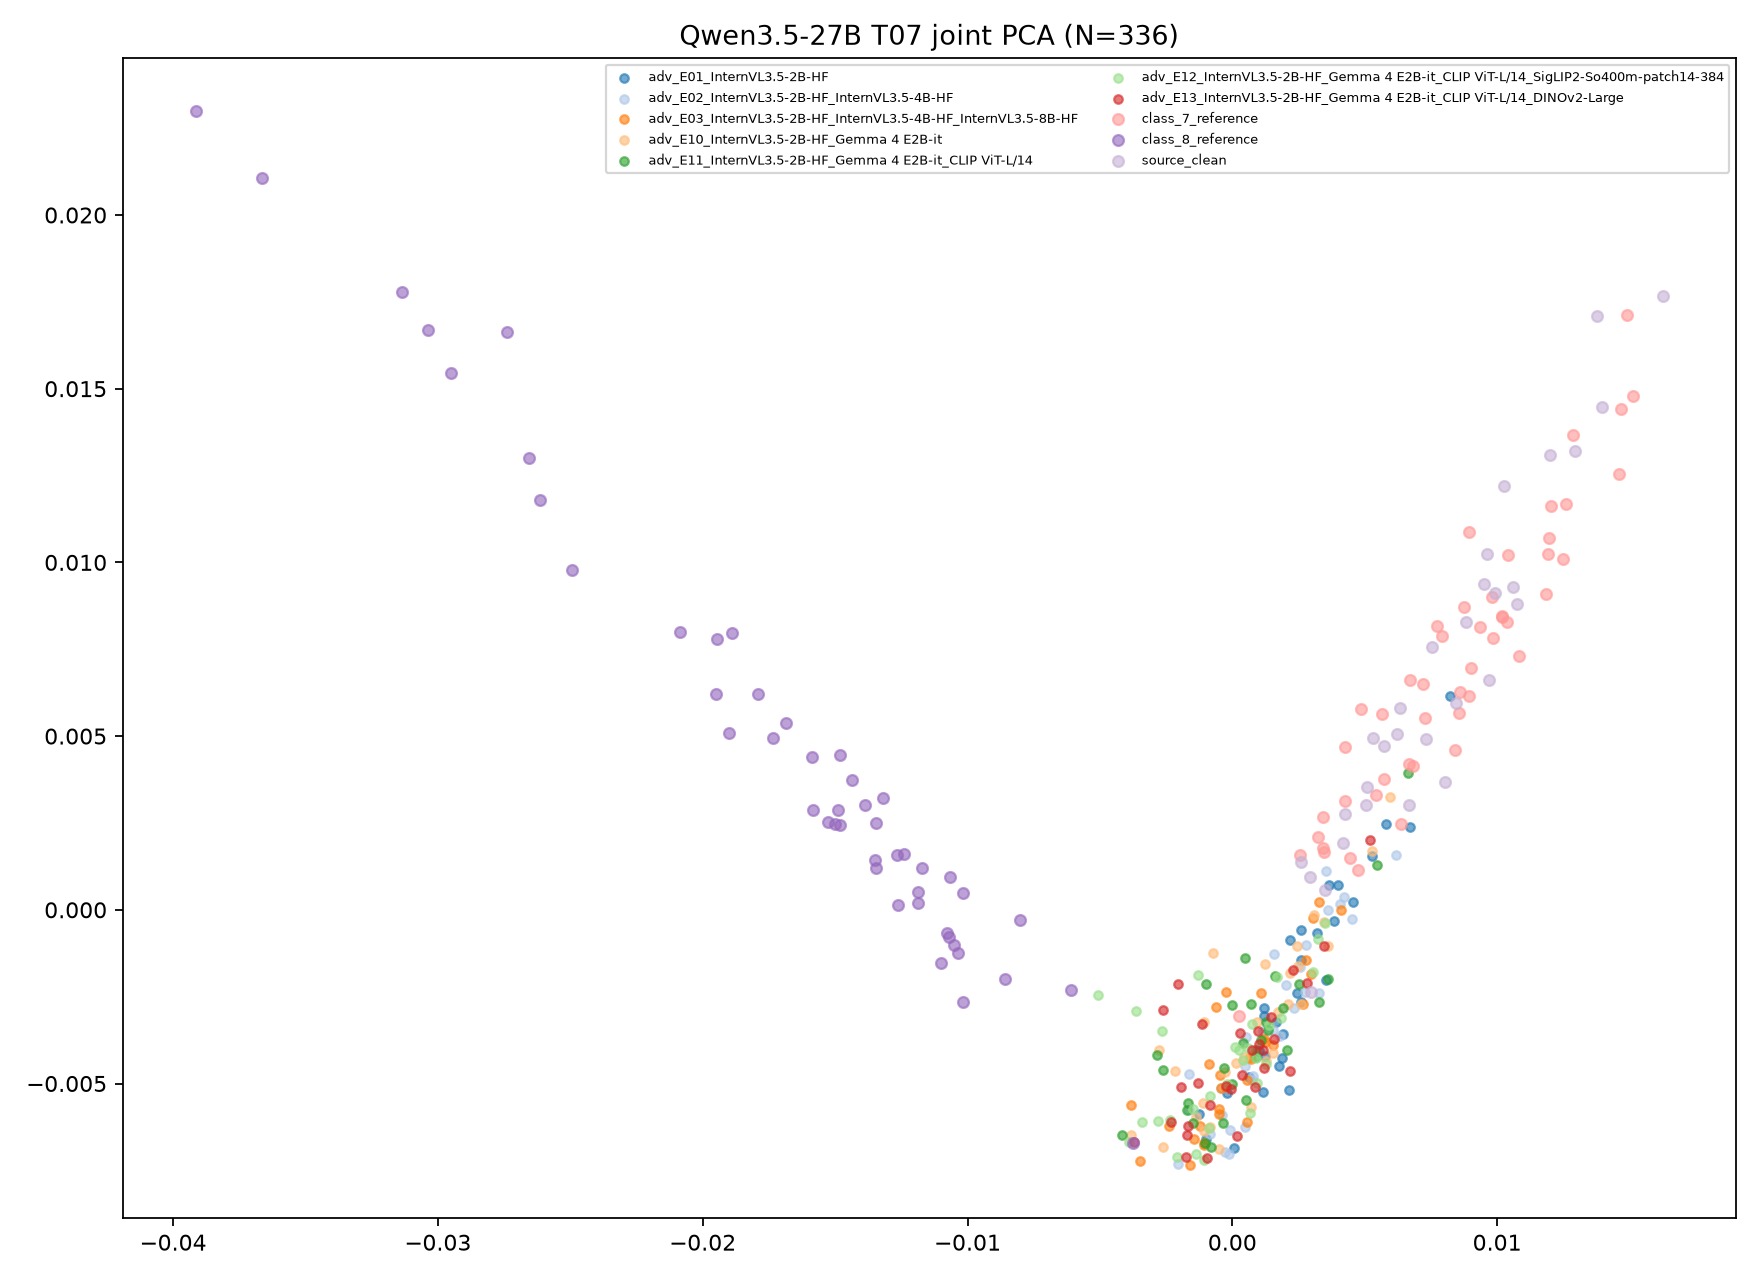

The file beside this chart, header and first rows:
target, transition_id, group, image_id, x, y, fit_scope, fit_n, random_state
Qwen3.5-27B, T07, class_7_reference, ref7_0, 0.006821, 0.004148, joint classes/references/clean/ensemble …, 336, 
Qwen3.5-27B, T07, class_7_reference, ref7_1, 0.0002379, -0.003043, joint classes/references/clean/ensemble …, 336, 
Qwen3.5-27B, T07, class_7_reference, ref7_2, 0.005638, 0.005626, joint classes/references/clean/ensemble …, 336, 
Qwen3.5-27B, T07, class_7_reference, ref7_3, 0.003455, 0.001652, joint classes/references/clean/ensemble …, 336, 
Qwen3.5-27B, T07, class_7_reference, ref7_4, 0.01459, 0.01254, joint classes/references/clean/ensemble …, 336, 
Qwen3.5-27B, T07, class_7_reference, ref7_5, 0.005742, 0.003777, joint classes/references/clean/ensemble …, 336, 
Qwen3.5-27B, T07, class_7_reference, ref7_6, 0.01018, 0.008416, joint classes/references/clean/ensemble …, 336, 
Qwen3.5-27B, T07, class_7_reference, ref7_7, 0.01288, 0.01367, joint classes/references/clean/ensemble …, 336, 
Qwen3.5-27B, T07, class_7_reference, ref7_8, 0.008921, 0.006153, joint classes/references/clean/ensemble …, 336, 
Qwen3.5-27B, T07, class_7_reference, ref7_9, 0.008568, 0.005653, joint classes/references/clean/ensemble …, 336, 
Qwen3.5-27B, T07, class_7_reference, ref7_10, 0.009798, 0.00901, joint classes/references/clean/ensemble …, 336, 
Qwen3.5-27B, T07, class_7_reference, ref7_11, 0.01018, 0.008454, joint classes/references/clean/ensemble …, 336, 
Qwen3.5-27B, T07, class_7_reference, ref7_12, 0.003428, 0.002657, joint classes/references/clean/ensemble …, 336, 
Qwen3.5-27B, T07, class_7_reference, ref7_13, 0.01038, 0.008294, joint classes/references/clean/ensemble …, 336, 
Qwen3.5-27B, T07, class_7_reference, ref7_14, 0.01204, 0.01163, joint classes/references/clean/ensemble …, 336, 
Qwen3.5-27B, T07, class_7_reference, ref7_15, 0.002558, 0.001584, joint classes/references/clean/ensemble …, 336, 
Qwen3.5-27B, T07, class_7_reference, ref7_16, 0.01512, 0.01478, joint classes/references/clean/ensemble …, 336, 
Qwen3.5-27B, T07, class_7_reference, ref7_17, 0.01042, 0.01021, joint classes/references/clean/ensemble …, 336, 
Qwen3.5-27B, T07, class_7_reference, ref7_18, 0.008933, 0.01088, joint classes/references/clean/ensemble …, 336, 
Qwen3.5-27B, T07, class_7_reference, ref7_19, 0.01197, 0.0107, joint classes/references/clean/ensemble …, 336, 
Qwen3.5-27B, T07, class_7_reference, ref7_20, 0.008603, 0.00627, joint classes/references/clean/ensemble …, 336, 
Qwen3.5-27B, T07, class_7_reference, ref7_21, 0.006667, 0.004204, joint classes/references/clean/ensemble …, 336, 
Qwen3.5-27B, T07, class_7_reference, ref7_22, 0.0149, 0.01711, joint classes/references/clean/ensemble …, 336, 
Qwen3.5-27B, T07, class_7_reference, ref7_23, 0.009354, 0.008133, joint classes/references/clean/ensemble …, 336, 
Qwen3.5-27B, T07, class_7_reference, ref7_24, 0.004765, 0.001138, joint classes/references/clean/ensemble …, 336, 
Qwen3.5-27B, T07, class_7_reference, ref7_25, 0.01192, 0.01026, joint classes/references/clean/ensemble …, 336, 
Qwen3.5-27B, T07, class_7_reference, ref7_26, 0.008997, 0.006947, joint classes/references/clean/ensemble …, 336, 
Qwen3.5-27B, T07, class_7_reference, ref7_27, 0.004433, 0.001501, joint classes/references/clean/ensemble …, 336, 
Qwen3.5-27B, T07, class_7_reference, ref7_28, 0.005418, 0.003294, joint classes/references/clean/ensemble …, 336, 
Qwen3.5-27B, T07, class_7_reference, ref7_29, 0.01247, 0.01009, joint classes/references/clean/ensemble …, 336, 
Qwen3.5-27B, T07, class_7_reference, ref7_30, 0.003442, 0.001779, joint classes/references/clean/ensemble …, 336, 
Qwen3.5-27B, T07, class_7_reference, ref7_31, 0.007275, 0.005533, joint classes/references/clean/ensemble …, 336, 
Qwen3.5-27B, T07, class_7_reference, ref7_32, 0.007713, 0.008158, joint classes/references/clean/ensemble …, 336, 
Qwen3.5-27B, T07, class_7_reference, ref7_33, 0.006369, 0.00246, joint classes/references/clean/ensemble …, 336, 
Qwen3.5-27B, T07, class_7_reference, ref7_34, 0.003233, 0.002105, joint classes/references/clean/ensemble …, 336, 
Qwen3.5-27B, T07, class_7_reference, ref7_35, 0.007185, 0.006511, joint classes/references/clean/ensemble …, 336, 
Qwen3.5-27B, T07, class_7_reference, ref7_36, 0.01259, 0.01167, joint classes/references/clean/ensemble …, 336, 
Qwen3.5-27B, T07, class_7_reference, ref7_37, 0.004243, 0.00313, joint classes/references/clean/ensemble …, 336, 
Qwen3.5-27B, T07, class_7_reference, ref7_38, 0.004859, 0.005771, joint classes/references/clean/ensemble …, 336, 
Qwen3.5-27B, T07, class_7_reference, ref7_39, 0.008751, 0.008711, joint classes/references/clean/ensemble …, 336, 
Qwen3.5-27B, T07, class_7_reference, ref7_40, 0.008415, 0.004611, joint classes/references/clean/ensemble …, 336, 
Qwen3.5-27B, T07, class_7_reference, ref7_41, 0.01186, 0.009092, joint classes/references/clean/ensemble …, 336, 
Qwen3.5-27B, T07, class_7_reference, ref7_42, 0.006711, 0.006625, joint classes/references/clean/ensemble …, 336, 
Qwen3.5-27B, T07, class_7_reference, ref7_43, 0.01083, 0.007294, joint classes/references/clean/ensemble …, 336, 
Qwen3.5-27B, T07, class_7_reference, ref7_44, 0.009863, 0.007834, joint classes/references/clean/ensemble …, 336, 
Qwen3.5-27B, T07, class_7_reference, ref7_45, 0.01467, 0.01441, joint classes/references/clean/ensemble …, 336, 
Qwen3.5-27B, T07, class_7_reference, ref7_46, 0.007901, 0.007875, joint classes/references/clean/ensemble …, 336, 
Qwen3.5-27B, T07, class_7_reference, ref7_47, 0.004242, 0.004684, joint classes/references/clean/ensemble …, 336, 
Qwen3.5-27B, T07, class_8_reference, ref8_0, -0.01435, 0.003726, joint classes/references/clean/ensemble …, 336, 
Qwen3.5-27B, T07, class_8_reference, ref8_1, -0.008012, -0.0003034, joint classes/references/clean/ensemble …, 336, 
Qwen3.5-27B, T07, class_8_reference, ref8_2, -0.02614, 0.01181, joint classes/references/clean/ensemble …, 336, 
Qwen3.5-27B, T07, class_8_reference, ref8_3, -0.01076, -0.0006564, joint classes/references/clean/ensemble …, 336, 
Qwen3.5-27B, T07, class_8_reference, ref8_4, -0.01319, 0.003223, joint classes/references/clean/ensemble …, 336, 
Qwen3.5-27B, T07, class_8_reference, ref8_5, -0.011, -0.001545, joint classes/references/clean/ensemble …, 336, 
Qwen3.5-27B, T07, class_8_reference, ref8_6, -0.003741, -0.006714, joint classes/references/clean/ensemble …, 336, 
Qwen3.5-27B, T07, class_8_reference, ref8_7, -0.0295, 0.01546, joint classes/references/clean/ensemble …, 336, 
Qwen3.5-27B, T07, class_8_reference, ref8_8, -0.02657, 0.01299, joint classes/references/clean/ensemble …, 336, 
Qwen3.5-27B, T07, class_8_reference, ref8_9, -0.01018, -0.002653, joint classes/references/clean/ensemble …, 336, 
Qwen3.5-27B, T07, class_8_reference, ref8_10, -0.0117, 0.001205, joint classes/references/clean/ensemble …, 336, 
Qwen3.5-27B, T07, class_8_reference, ref8_11, -0.01262, 0.0001406, joint classes/references/clean/ensemble …, 336, 
... 276 more rows
